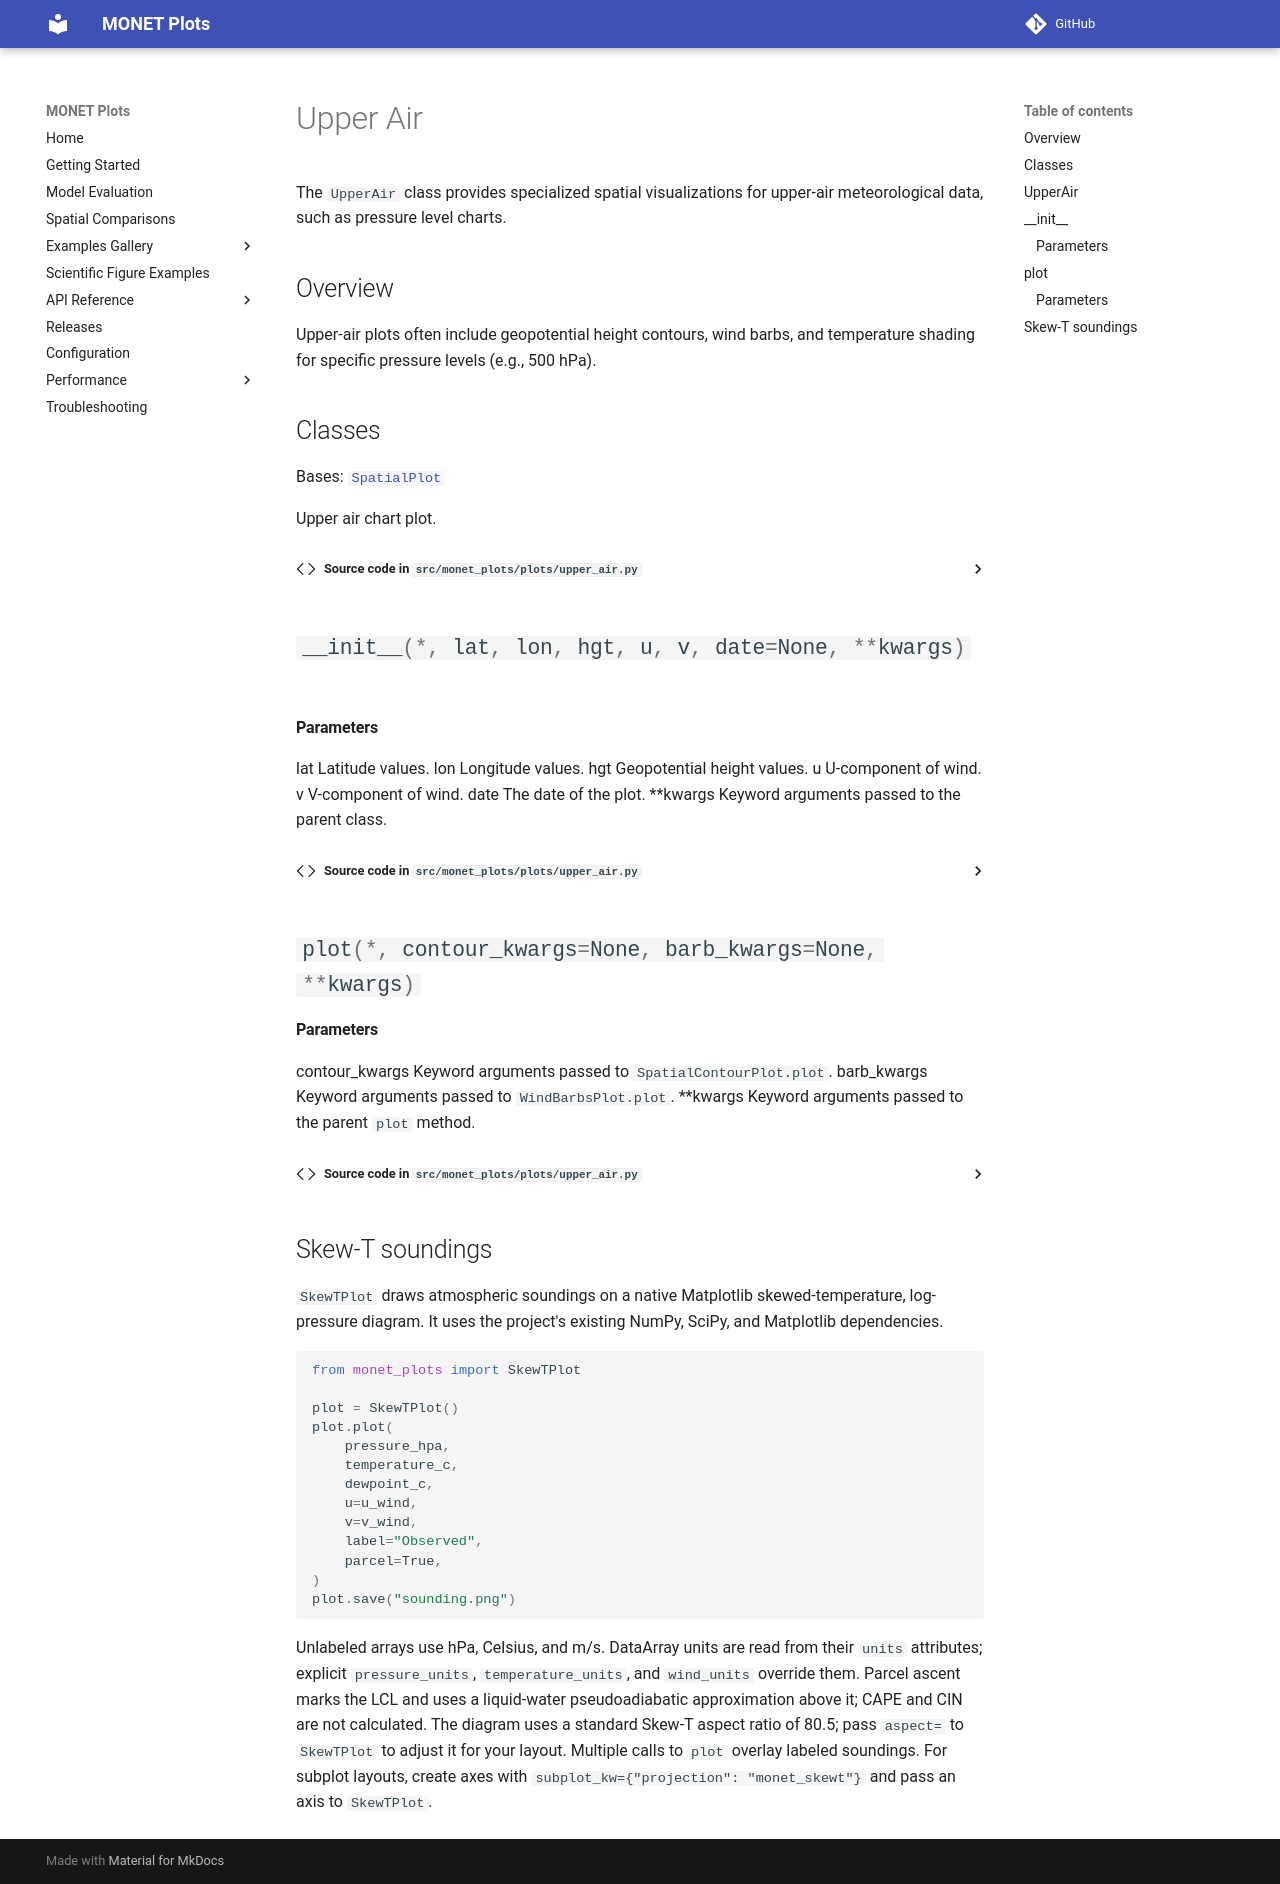

repository: noaa-oar-arl/monet-plots · page: plots/upper_air/index.html · generator: mkdocs

# Upper Air

The `UpperAir` class provides specialized spatial visualizations for upper-air meteorological data, such as pressure level charts.

## Overview

Upper-air plots often include geopotential height contours, wind barbs, and temperature shading for specific pressure levels (e.g., 500 hPa).

## Classes

::: monet_plots.plots.upper_air.UpperAir

## Skew-T soundings

`SkewTPlot` draws atmospheric soundings on a native Matplotlib skewed-temperature,
log-pressure diagram. It uses the project's existing NumPy, SciPy, and Matplotlib
dependencies.

```python
from monet_plots import SkewTPlot

plot = SkewTPlot()
plot.plot(
    pressure_hpa,
    temperature_c,
    dewpoint_c,
    u=u_wind,
    v=v_wind,
    label="Observed",
    parcel=True,
)
plot.save("sounding.png")
```

Unlabeled arrays use hPa, Celsius, and m/s. DataArray units are read from their
`units` attributes; explicit `pressure_units`, `temperature_units`, and
`wind_units` override them. Parcel ascent marks the LCL and uses a liquid-water
pseudoadiabatic approximation above it; CAPE and CIN are not calculated.
The diagram uses a standard Skew-T aspect ratio of 80.5; pass `aspect=` to
`SkewTPlot` to adjust it for your layout. Multiple calls to `plot` overlay labeled
soundings. For subplot layouts, create
axes with `subplot_kw={"projection": "monet_skewt"}` and pass an axis to
`SkewTPlot`.
